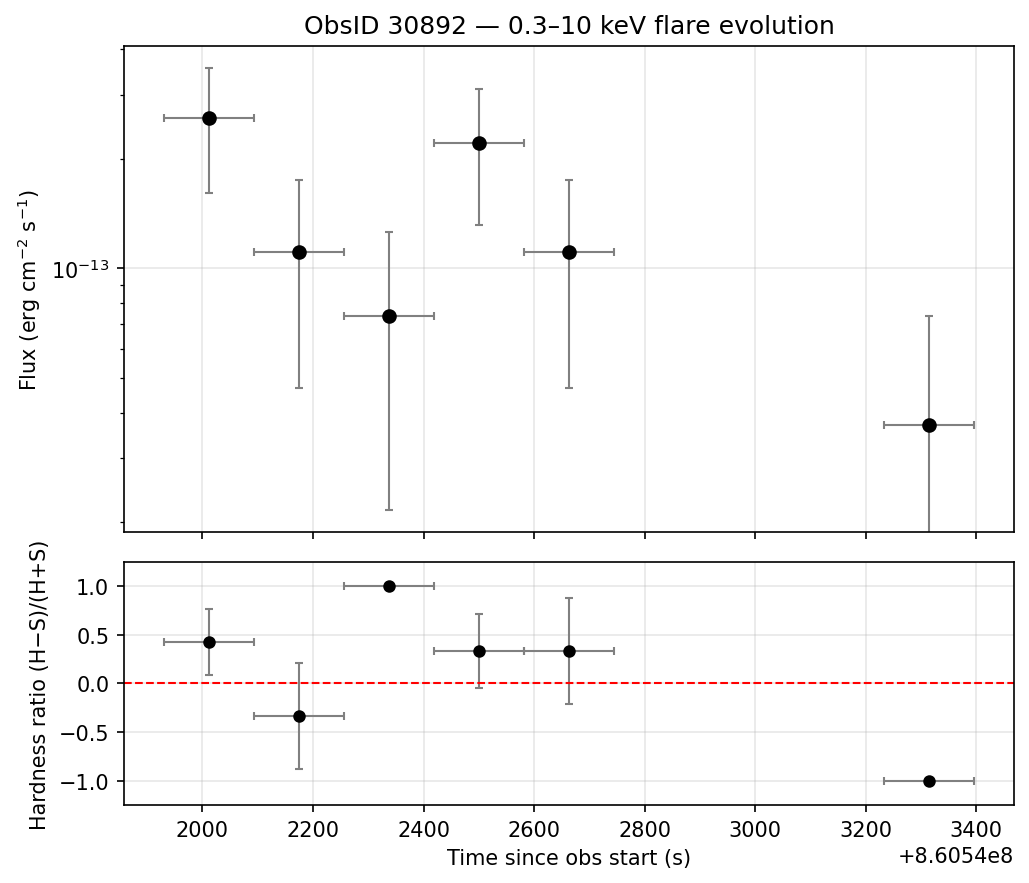

The table this chart was drawn from, first rows:
obsid, time_center_s, time_halfwidth_s, soft_counts, hard_counts, total_counts, flux_erg_cm2_s, flux_err, HR, HR_err
30892, 860542012, 81.35, 2, 5, 7, 2.584580681218956e-13, 9.768796751267523e-14, 0.4286, 0.3415
30892, 860542175, 81.35, 2, 1, 3, 1.1076774339965622e-13, 6.395178646931891e-14, -0.3333, 0.5443
30892, 860542338, 81.35, 0, 2, 2, 7.384516226643746e-14, 5.2216414996418905e-14, 1.0, 0.0
30892, 860542501, 81.35, 2, 4, 6, 2.2153548696162478e-13, 9.044148382916273e-14, 0.3333, 0.3849
30892, 860542663, 81.35, 1, 2, 3, 1.1076774348081239e-13, 6.395178651617446e-14, 0.3333, 0.5443
30892, 860543314, 81.35, 1, 0, 1, 3.6922581160270804e-14, 3.6922581160270804e-14, -1.0, 0.0
